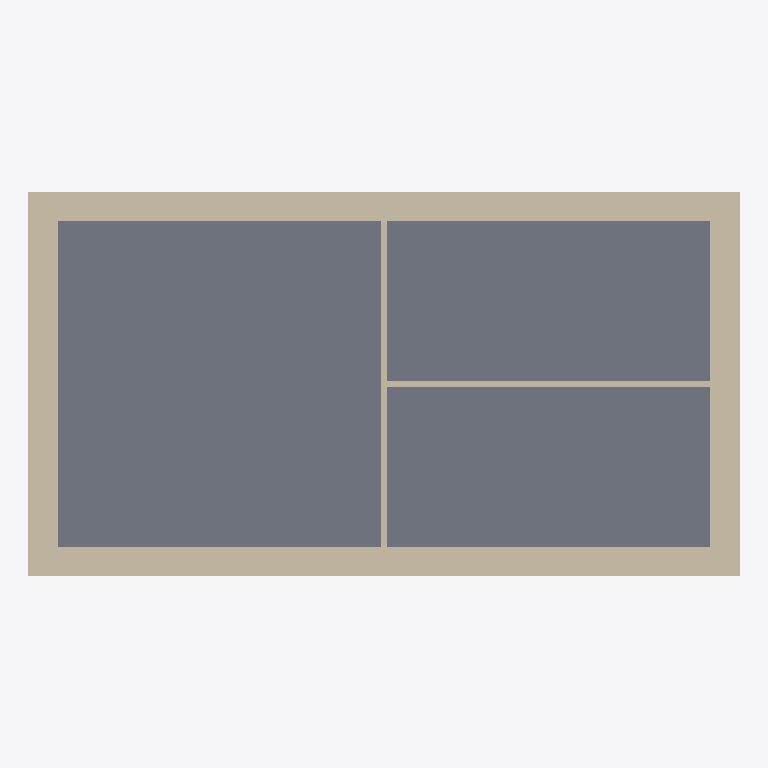
Plan cut of the same IFC building model at storey 'E0' (level 0.00 m, cut at 1.40 m), seen from above with north up, elements coloured by IFC class: 6 walls (beige), 1 slab (grey). Cut surfaces are drawn darker.
Extent 10.9 m × 5.9 m × 6.8 m (x, y, z). Storeys (3): E0 at 0.00 m; E1 at 3.00 m; TO at 6.00 m. Elements (16): 13 IfcWallStandardCase, 2 IfcSlab, 1 IfcRoof.

HEADER;
FILE_DESCRIPTION(('ViewDefinition [CoordinationView_V2.0, SpaceBoundary2ndLevelAddOnView]','Option [Drawing Scale: [number]]','Option [Global Unique Identifiers (GUID): Keep existing]','Option [Elements to export: Visible elements (on all stories)]','Option [Partial Structure Display: Entire Model]','Option [IFC Domain: All]','Option [Structural Function: All Elements]','[28 more]'),'2;1');
FILE_NAME('2Storey_ACAD.ifc','',(''),(''),'The EXPRESS Data Manager Version 5.02.0100.09 : 26 Sep 2013','IFC file generated by GRAPHISOFT ARCHICAD-64 22.0.0 FRA FULL Windows version (IFC add-on version: 3006 FRA FULL).','');
FILE_SCHEMA(('IFC2X3'));
ENDSEC;
DATA;
#86=IFCPROJECT('2w19xi7tXBHQ3r21J6FE$P',#30,'0000.00',$,$,'Nom du projet','Avant-Projet',(#83),#70);
#103=IFCSITE('2w19xi7tXBHQ3r21J6FE$R',#30,'Default',$,$,#100,$,$,.ELEMENT.,$,$,$,$,$);
#124=IFCBUILDING('2w19xi7tXBHQ3r21J6FE$O',#30,'Revit Advanced Sample',$,$,#122,$,'Revit Advanced Sample',.ELEMENT.,$,$,$);
#153=IFCBUILDINGSTOREY('2w19xi7tXBHQ3r21Gvmn4U',#30,'E0',$,'Niveau:Niveaux fini',#151,$,'E0',.ELEMENT.,0.0);
#1654=IFCBUILDINGSTOREY('2FFNbHpKH3pPFqjG9MszuE',#30,'E1',$,'Niveau:Niveaux fini',#1653,$,'E1',.ELEMENT.,3.0);
#3251=IFCBUILDINGSTOREY('2FFNbHpKH3pPFqjG9Msz4T',#30,'TO',$,'Niveau:Niveaux fini',#3250,$,'TO',.ELEMENT.,6.0);
#1164=IFCSLAB('3kknIDuW56e9XuW3A6wxuu',#30,'Sol:EXT - Générique  30.0 cm:5350483',$,'Sol:EXT - Générique  30.0 cm',#1125,#1161,'5350483',.NOTDEFINED.);
#234=IFCWALLSTANDARDCASE('3kknIDuW56e9XuW3A6wxiH',#30,'Mur de base:Ext - Béton - 45 cm:5349754',$,'Mur de base:Ext - Béton - 45 cm',#173,#228,'5349754');
#582=IFCWALLSTANDARDCASE('3kknIDuW56e9XuW3A6wxiN',#30,'Mur de base:Ext - Béton - 45 cm:5349756',$,'Mur de base:Ext - Béton - 45 cm',#541,#578,'5349756');
#444=IFCWALLSTANDARDCASE('3kknIDuW56e9XuW3A6wxiG',#30,'Mur de base:Ext - Béton - 45 cm:5349755',$,'Mur de base:Ext - Béton - 45 cm',#403,#440,'5349755');
#720=IFCWALLSTANDARDCASE('3kknIDuW56e9XuW3A6wxiM',#30,'Mur de base:Ext - Béton - 45 cm:5349757',$,'Mur de base:Ext - Béton - 45 cm',#679,#716,'5349757');
#869=IFCWALLSTANDARDCASE('3kknIDuW56e9XuW3A6wxaZ',#30,'Mur de base:Int - Plâtre 10.0:5350216',$,'Mur de base:Int - Plâtre 10.0',#820,#865,'5350216');
#1026=IFCWALLSTANDARDCASE('3kknIDuW56e9XuW3A6wxc4',#30,'Mur de base:Int - Plâtre 10.0:5350383',$,'Mur de base:Int - Plâtre 10.0',#985,#1022,'5350383');
ENDSEC;